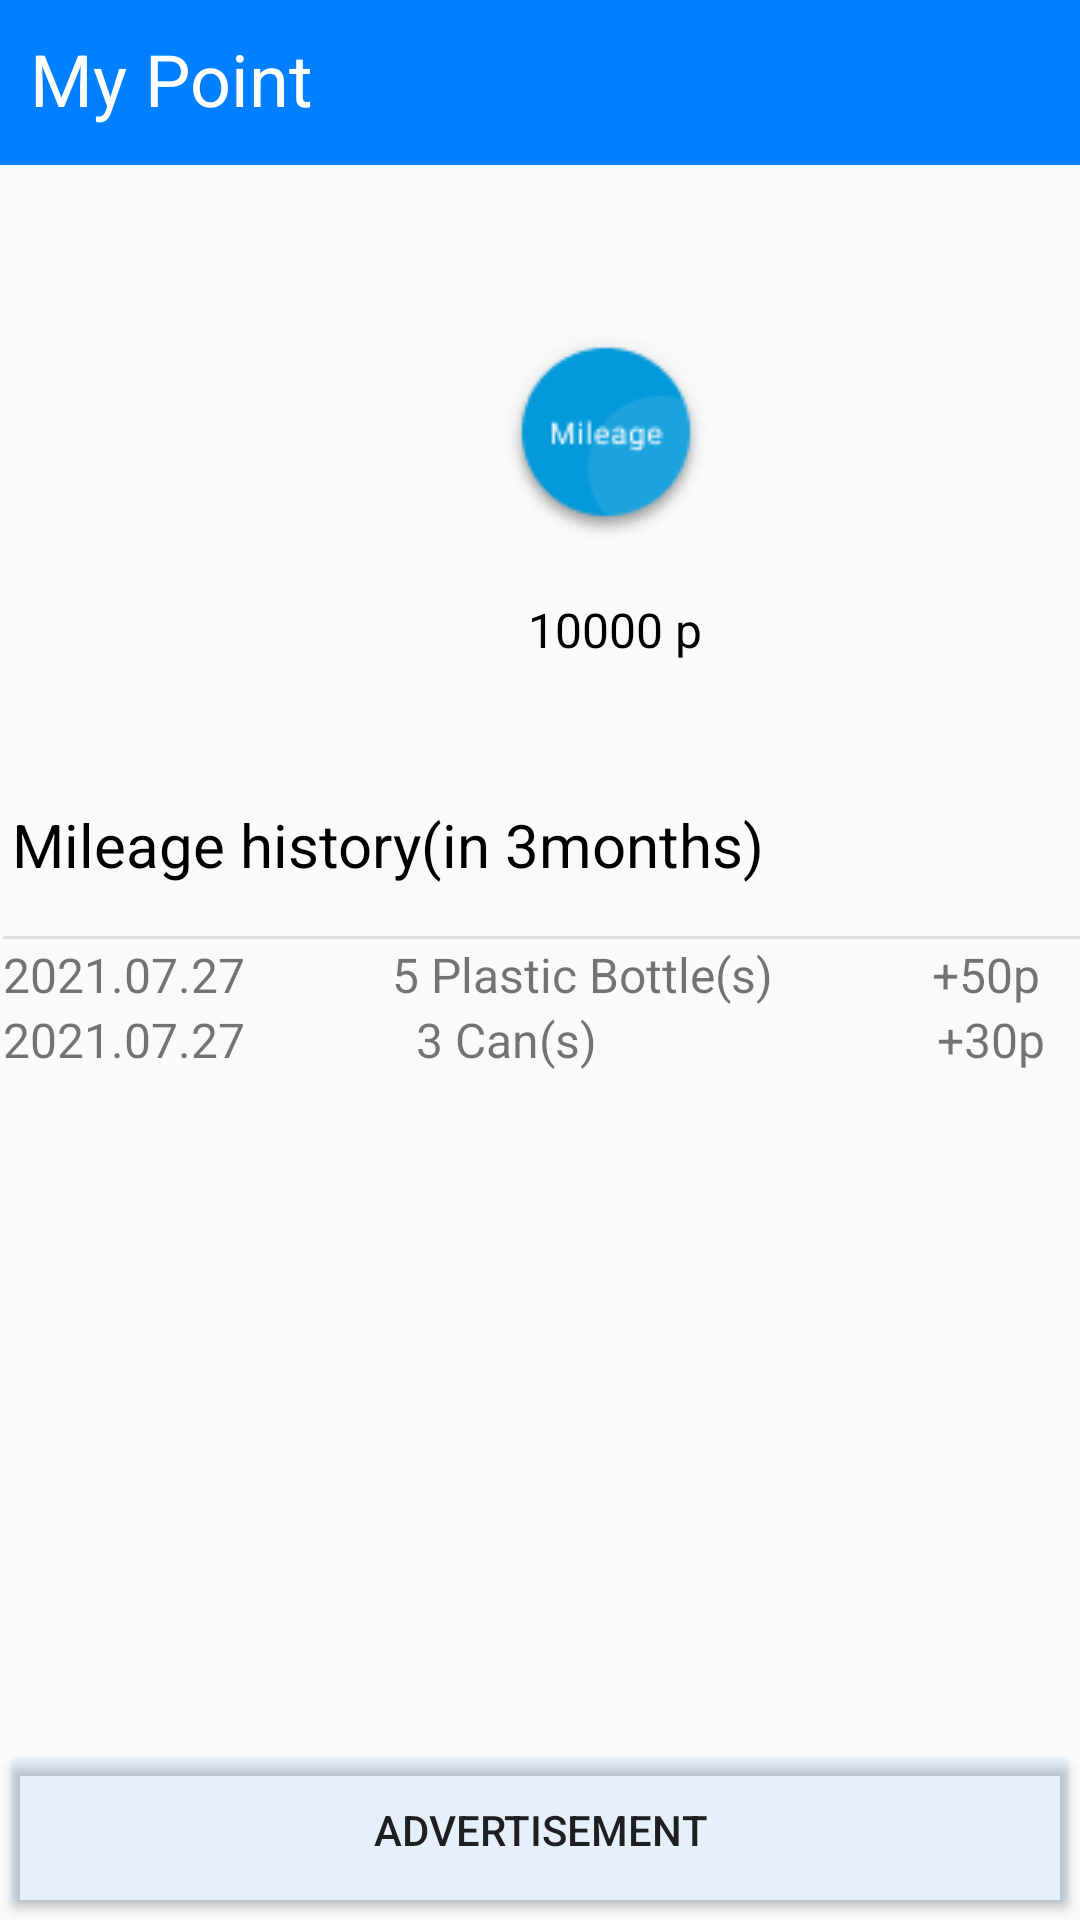

Produce the Android XML layout that renders to this screen, including the resource entries it uses.
<!-- AndroidManifest.xml: application theme AppTheme -->
<!-- res/layout/activity_mileage.xml -->
<?xml version="1.0" encoding="utf-8"?>
<androidx.constraintlayout.widget.ConstraintLayout xmlns:android="http://schemas.android.com/apk/res/android"
    xmlns:app="http://schemas.android.com/apk/res-auto"
    xmlns:tools="http://schemas.android.com/tools"
    android:layout_width="match_parent"
    android:layout_height="match_parent"
    tools:context=".My_Point">

    <Button
        android:id="@+id/advertisement6"
        android:layout_width="match_parent"
        android:layout_height="60dp"
        android:layout_marginTop="580dp"
        android:backgroundTint="@color/colorAd"
        android:text="Advertisement"
        app:layout_constraintTop_toTopOf="parent"
        tools:layout_editor_absoluteX="-1dp" />

    <include
        android:id="@+id/include2"
        layout="@layout/toolbar_mileage" />

    <ImageView
        android:id="@+id/imageView5"
        android:layout_width="wrap_content"
        android:layout_height="wrap_content"
        android:layout_marginStart="164dp"
        android:layout_marginTop="52dp"
        app:layout_constraintStart_toStartOf="parent"
        app:layout_constraintTop_toBottomOf="@+id/include2"
        app:srcCompat="@drawable/mil" />

    <TextView
        android:id="@+id/textView7"
        android:layout_width="wrap_content"
        android:layout_height="wrap_content"
        android:layout_marginStart="176dp"
        android:layout_marginTop="16dp"
        android:text="10000 p"
        android:textColor="@android:color/black"
        android:textSize="16sp"
        app:layout_constraintStart_toStartOf="parent"
        app:layout_constraintTop_toBottomOf="@+id/imageView5" />

    <TextView
        android:id="@+id/textView8"
        android:layout_width="wrap_content"
        android:layout_height="wrap_content"
        android:layout_marginStart="4dp"
        android:layout_marginTop="268dp"
        android:text="Mileage history(in 3months)"
        app:layout_constraintStart_toStartOf="parent"
        app:layout_constraintTop_toTopOf="parent"
        android:textSize="20sp"
        android:textColor="@android:color/black"/>

    <View
        android:id="@+id/divider2"
        android:layout_width="409dp"
        android:layout_height="1dp"
        android:layout_marginStart="1dp"
        android:layout_marginTop="17dp"
        android:background="?android:attr/listDivider"
        app:layout_constraintStart_toStartOf="parent"
        app:layout_constraintTop_toBottomOf="@+id/textView8" />

    <LinearLayout
        android:id="@+id/mileage_history"
        android:layout_width="409dp"
        android:layout_height="427dp"
        android:layout_marginStart="1dp"
        android:layout_marginTop="1dp"
        android:orientation="vertical"
        app:layout_constraintStart_toStartOf="parent"
        app:layout_constraintTop_toBottomOf="@+id/divider2">

        <LinearLayout
            android:layout_width="match_parent"
            android:layout_height="wrap_content"
            android:orientation="horizontal">

            <TextView
                android:id="@+id/textView13"
                android:layout_width="wrap_content"
                android:layout_height="wrap_content"
                android:layout_weight="1"
                android:text="2021.07.27"
                android:textSize="16sp"/>

            <TextView
                android:id="@+id/textView14"
                android:layout_width="wrap_content"
                android:layout_height="wrap_content"
                android:layout_weight="1"
                android:text="5 Plastic Bottle(s) "
                android:textSize="16sp"/>

            <TextView
                android:id="@+id/textView15"
                android:layout_width="50dp"
                android:layout_height="wrap_content"
                android:layout_weight="1"
                android:text="+50p"
                android:textSize="16sp" />
        </LinearLayout>

        <LinearLayout
            android:layout_width="match_parent"
            android:layout_height="241dp"
            android:orientation="horizontal">

            <TextView
                android:id="@+id/textView16"
                android:layout_width="44dp"
                android:layout_height="wrap_content"
                android:layout_weight="1"
                android:text="2021.07.27"
                android:textSize="16sp" />

            <TextView
                android:id="@+id/textView17"
                android:layout_width="80dp"
                android:layout_height="wrap_content"
                android:layout_weight="1"
                android:text="3 Can(s)"
                android:textSize="16sp" />

            <TextView
                android:id="@+id/textView18"
                android:layout_width="4dp"
                android:layout_height="wrap_content"
                android:layout_weight="1"
                android:text="+30p"
                android:textSize="16sp" />
        </LinearLayout>
    </LinearLayout>

</androidx.constraintlayout.widget.ConstraintLayout>
<!-- res/layout/toolbar_mileage.xml (included above) -->
<?xml version="1.0" encoding="utf-8"?>
<androidx.appcompat.widget.Toolbar
    xmlns:android="http://schemas.android.com/apk/res/android"
    xmlns:app="http://schemas.android.com/apk/res-auto"
    android:layout_width="match_parent"
    android:layout_height="55dp"
    app:contentInsetStart="0dp"
    android:background="@color/colorPrimary">

    <RelativeLayout
        android:layout_width="match_parent"
        android:layout_height="match_parent">

        <TextView
            android:id="@+id/mileage"
            android:layout_width="wrap_content"
            android:layout_height="wrap_content"
            android:layout_alignParentStart="true"
            android:layout_alignParentTop="true"
            android:layout_alignParentBottom="true"
            android:layout_marginStart="10dp"
            android:layout_marginTop="10dp"
            android:layout_marginBottom="5dp"
            android:text="My Point"
            android:textColor="@android:color/white"
            android:textSize="24sp"
            android:textStyle="normal" />



    </RelativeLayout>
</androidx.appcompat.widget.Toolbar>
<!-- resources referenced by this layout -->
<resources>
  <color name="colorAd">#140080FF</color>
  <color name="colorPrimary">#0080FF</color>
  <!-- drawable mil: png bitmap (drawable-v24, 5469 bytes) -->
  <style name="AppTheme" parent="Theme.AppCompat.Light.NoActionBar">
          
          
      </style>
</resources>
